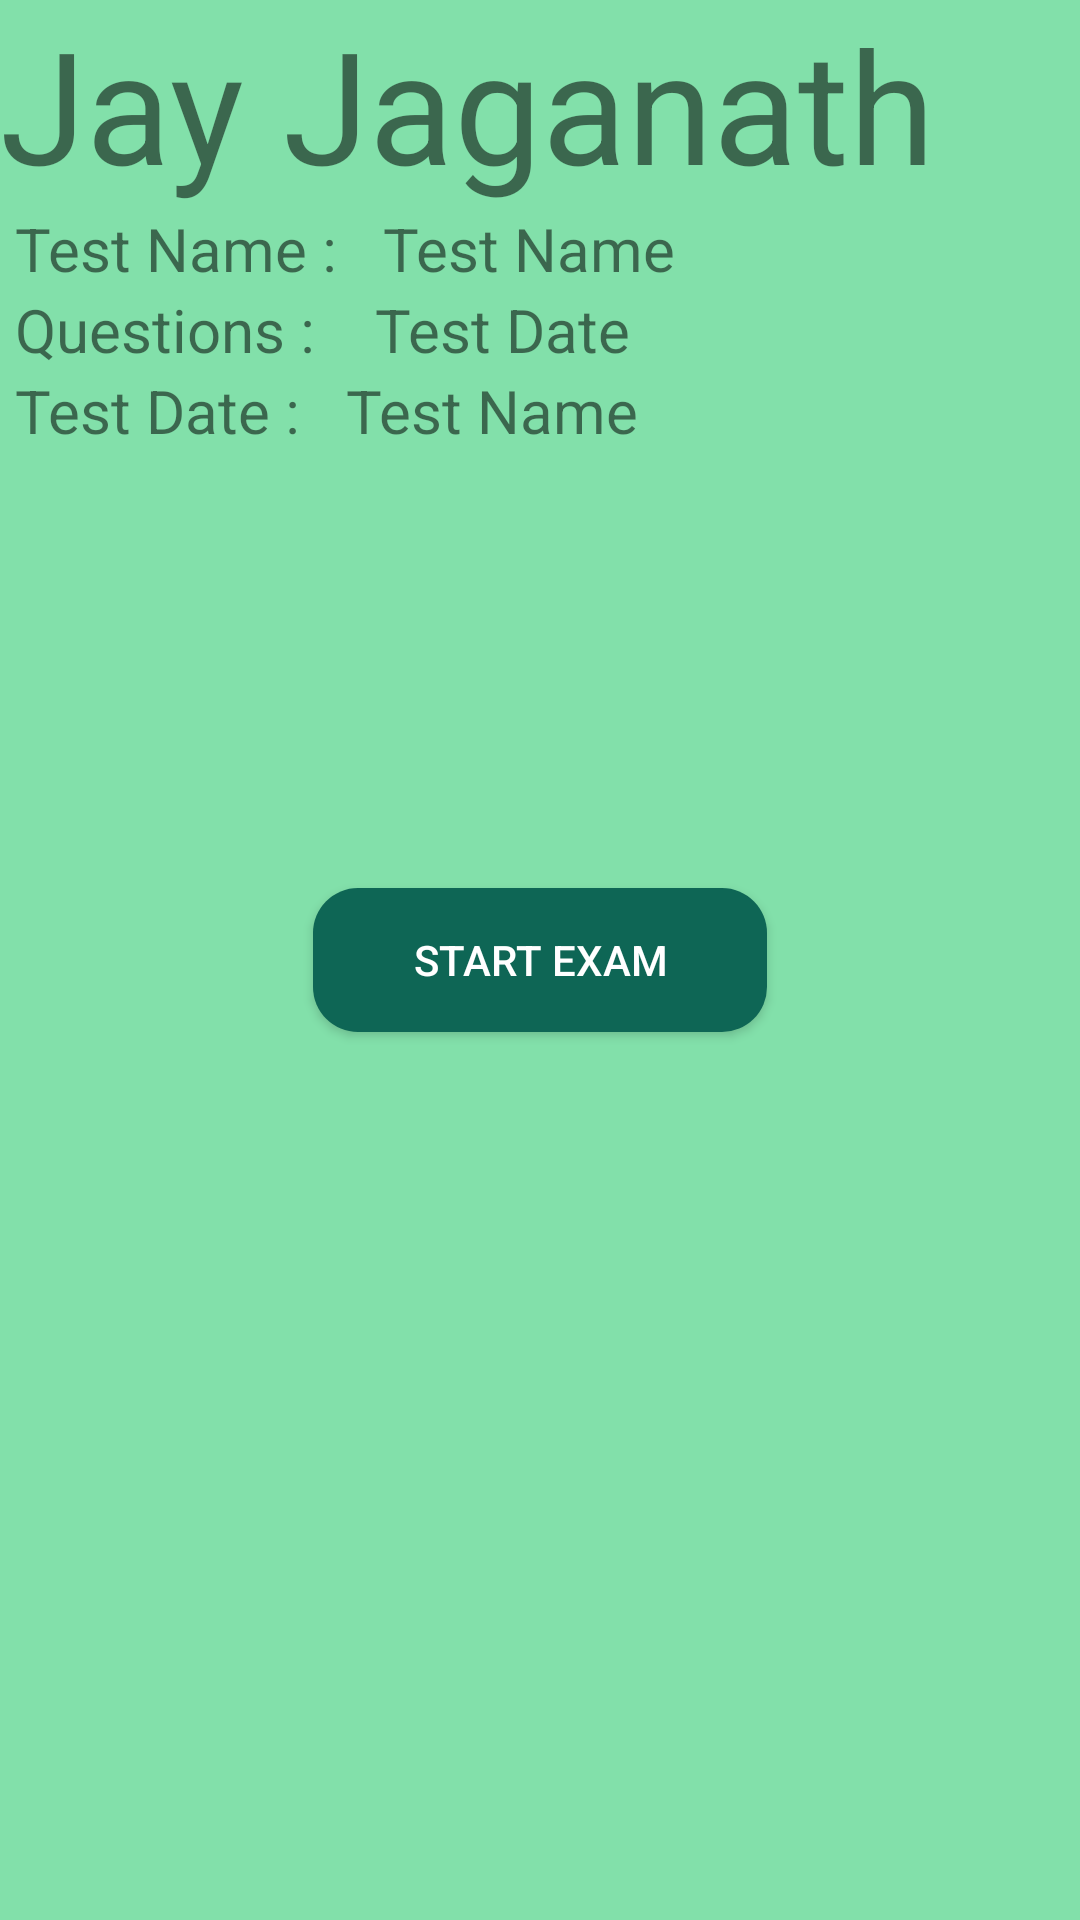

Write the Android layout XML for this screen, with the resource values it uses.
<!-- AndroidManifest.xml: application theme AppTheme -->
<!-- res/layout/activity_stager.xml -->
<?xml version="1.0" encoding="utf-8"?>
<RelativeLayout xmlns:android="http://schemas.android.com/apk/res/android"
    xmlns:app="http://schemas.android.com/apk/res-auto"
    xmlns:tools="http://schemas.android.com/tools"
    android:background="#82E0AA"
    android:layout_width="match_parent"
    android:layout_height="match_parent">
<LinearLayout
    android:layout_width="wrap_content"
    android:layout_height="wrap_content"
    android:orientation="vertical"
    android:gravity="center"
    android:id="@+id/testdetails">
    <TextView
        android:layout_width="match_parent"
        android:layout_height="wrap_content"
        android:text="Jay Jaganath"
        android:textSize="52dp" />

    <LinearLayout
        android:layout_width="match_parent"
        android:layout_height="wrap_content"
        android:orientation="horizontal">
        <TextView
            android:layout_width="wrap_content"
            android:layout_height="wrap_content"
            android:text=" Test Name :   "
            android:textSize="20dp"/>
        <TextView
            android:layout_width="wrap_content"
            android:layout_height="wrap_content"
            android:id="@+id/testName"
            android:text="Test Name"
            android:textSize="20dp"/>
    </LinearLayout>
    <LinearLayout
        android:layout_width="match_parent"
        android:layout_height="wrap_content"
        android:orientation="horizontal">
        <TextView
            android:layout_width="wrap_content"
            android:layout_height="wrap_content"
            android:text=" Questions :   "
            android:textSize="20dp"/>
        <TextView
            android:layout_width="wrap_content"
            android:layout_height="wrap_content"
            android:id="@+id/testNOQ"
            android:text=" Test Date"
            android:textSize="20dp"/>
    </LinearLayout>
    <LinearLayout
        android:layout_width="match_parent"
        android:layout_height="wrap_content"
        android:orientation="horizontal">
        <TextView
            android:layout_width="wrap_content"
            android:layout_height="wrap_content"
            android:text=" Test Date :   "
            android:textSize="20dp"/>
        <TextView
            android:layout_width="wrap_content"
            android:layout_height="wrap_content"
            android:id="@+id/testDate"
            android:text="Test Name"
            android:textSize="20dp"/>
    </LinearLayout>

</LinearLayout>


    <Button
        android:id="@+id/ss"
        android:layout_width="wrap_content"
        android:layout_height="wrap_content"
        android:layout_marginTop="30dp"
        android:layout_centerInParent="true"
        android:text="          Start Exam          "
        android:textColor="#ffff"
        android:background="@drawable/backgroung_button"/>

</RelativeLayout>
<!-- resources referenced by this layout -->
<resources>
  <!-- drawable backgroung_button (drawable) -->
  <?xml version="1.0" encoding="utf-8"?>
  <shape xmlns:android="http://schemas.android.com/apk/res/android">
  
      <corners android:radius="15dp"></corners>
      <solid android:color="#0E6655"></solid>
  </shape>
  <style name="AppTheme" parent="Theme.AppCompat.Light.NoActionBar">
          
          <item name="colorPrimary">@color/design_default_color_secondary_variant</item>
          <item name="colorPrimaryDark">@color/design_default_color_secondary_variant</item>
          <item name="colorAccent">@color/colorAccent</item>
      </style>
  <color name="colorAccent">#03DAC5</color>
</resources>
